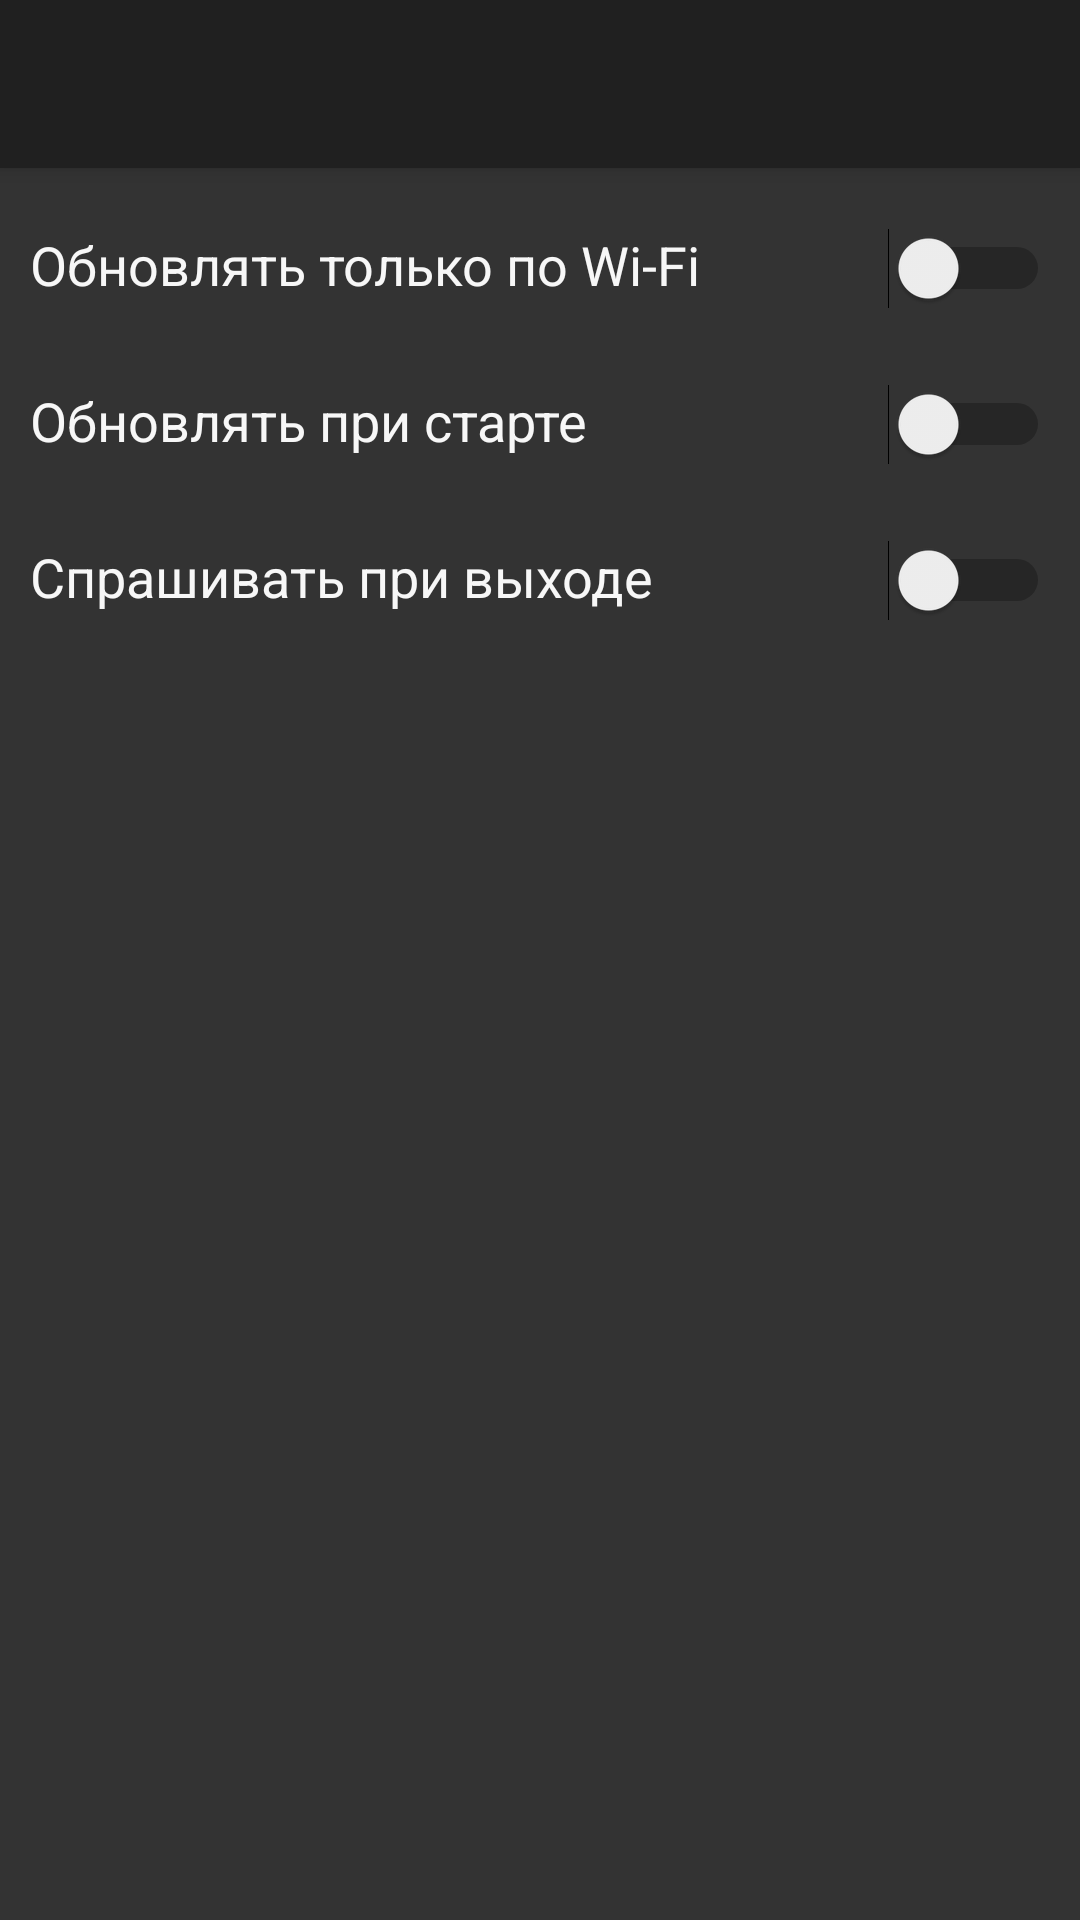

Write the Android layout XML for this screen, with the resource values it uses.
<!-- AndroidManifest.xml: activity theme AppTheme.NoActionBar -->
<!-- res/layout/activity_settings.xml -->
<?xml version="1.0" encoding="utf-8"?>
<android.support.constraint.ConstraintLayout
    xmlns:android="http://schemas.android.com/apk/res/android"
    xmlns:app="http://schemas.android.com/apk/res-auto"
    xmlns:tools="http://schemas.android.com/tools"
    android:layout_width="match_parent"
    android:layout_height="match_parent"
    android:theme="@style/AppTheme"
    tools:context=".activity.settings.SettingsActivity">

    <include
        layout="@layout/app_bar_settings"
        android:layout_width="match_parent"
        android:layout_height="match_parent" />

</android.support.constraint.ConstraintLayout>
<!-- res/layout/app_bar_settings.xml (included above) -->
<?xml version="1.0" encoding="utf-8"?>
<android.support.design.widget.CoordinatorLayout
    xmlns:android="http://schemas.android.com/apk/res/android"
    xmlns:app="http://schemas.android.com/apk/res-auto"
    xmlns:tools="http://schemas.android.com/tools"
    android:layout_width="match_parent"
    android:layout_height="match_parent"
    android:theme="@style/AppTheme"
    tools:context=".activity.settings.SettingsActivity">

    <android.support.design.widget.AppBarLayout
        android:layout_width="match_parent"
        android:layout_height="wrap_content"
        android:theme="@style/AppTheme.AppBarOverlay">

        <android.support.v7.widget.Toolbar
            android:id="@+id/toolbar_settings"
            android:layout_width="match_parent"
            android:layout_height="?attr/actionBarSize"
            android:background="@color/colorDrawerBackground"
            app:popupTheme="@style/AppTheme.PopupOverlay" />

    </android.support.design.widget.AppBarLayout>

    <include layout="@layout/content_settings"/>

</android.support.design.widget.CoordinatorLayout>
<!-- res/layout/content_settings.xml (included above) -->
<?xml version="1.0" encoding="utf-8"?>
<LinearLayout
    android:orientation="vertical"
    xmlns:android="http://schemas.android.com/apk/res/android"
    xmlns:app="http://schemas.android.com/apk/res-auto"
    xmlns:tools="http://schemas.android.com/tools"
    android:layout_width="match_parent"
    android:layout_height="match_parent"
    app:layout_behavior="@string/appbar_scrolling_view_behavior"
    android:theme="@style/AppTheme"
    android:background="@color/colorGray">

    <LinearLayout
        android:layout_marginTop="10dp"
        android:orientation="horizontal"
        android:layout_width="match_parent"
        android:layout_height="wrap_content">

        <TextView
            android:layout_width="wrap_content"
            android:layout_height="wrap_content"
            android:text="@string/update_by_wi_fi"
            android:textColor="@color/colorWhite"
            android:textSize="18sp"
            android:layout_marginTop="10dp"
            android:layout_marginStart="10dp"
            android:layout_marginLeft="10dp"
            />
        <LinearLayout
            android:gravity="end"
            android:orientation="horizontal"
            android:layout_width="match_parent"
            android:layout_height="wrap_content">
        <Switch
            android:id="@+id/switch_wi_fi"
            android:layout_width="wrap_content"
            android:layout_height="wrap_content"
            android:layout_marginTop="10dp"
            android:layout_marginEnd="10dp"
            android:layout_marginRight="10dp"
            android:theme="@style/AppTheme"
            />
        </LinearLayout>
    </LinearLayout>

    <LinearLayout
        android:layout_marginTop="15dp"
        android:orientation="horizontal"
        android:layout_width="match_parent"
        android:layout_height="wrap_content">

        <TextView
            android:layout_width="wrap_content"
            android:layout_height="wrap_content"
            android:text="@string/update_by_start"
            android:textColor="@color/colorWhite"
            android:textSize="18sp"
            android:layout_marginTop="10dp"
            android:layout_marginStart="10dp"
            android:layout_marginLeft="10dp"
            />
        <LinearLayout
            android:gravity="end"
            android:orientation="horizontal"
            android:layout_width="match_parent"
            android:layout_height="wrap_content">
            <Switch
                android:id="@+id/switch_update_start"
                android:layout_width="wrap_content"
                android:layout_height="wrap_content"
                android:layout_marginTop="10dp"
                android:layout_marginEnd="10dp"
                android:layout_marginRight="10dp"
                android:theme="@style/AppTheme"
                />
        </LinearLayout>

    </LinearLayout>

    <LinearLayout
        android:layout_marginTop="15dp"
        android:orientation="horizontal"
        android:layout_width="match_parent"
        android:layout_height="wrap_content">

        <TextView
            android:layout_width="wrap_content"
            android:layout_height="wrap_content"
            android:text="@string/ask_when_exit"
            android:textColor="@color/colorWhite"
            android:textSize="18sp"
            android:layout_marginTop="10dp"
            android:layout_marginStart="10dp"
            android:layout_marginLeft="10dp"
            />
        <LinearLayout
            android:gravity="end"
            android:orientation="horizontal"
            android:layout_width="match_parent"
            android:layout_height="wrap_content">
            <Switch
                android:id="@+id/switch_ask_when_exit"
                android:layout_width="wrap_content"
                android:layout_height="wrap_content"
                android:layout_marginTop="10dp"
                android:layout_marginEnd="10dp"
                android:layout_marginRight="10dp"
                android:theme="@style/AppTheme"
                />
        </LinearLayout>

    </LinearLayout>


</LinearLayout>
<!-- resources referenced by this layout -->
<resources>
  <color name="colorDrawerBackground">#202020</color>
  <color name="colorGray">#333333</color>
  <color name="colorWhite">#f7f7f7</color>
  <string name="ask_when_exit">Спрашивать при выходе</string>
  <string name="update_by_start">Обновлять при старте</string>
  <string name="update_by_wi_fi">Обновлять только по Wi-Fi</string>
  <style name="AppTheme" parent="Theme.AppCompat.Light.DarkActionBar">
          
          <item name="colorPrimary">@color/colorOrange</item>
          <item name="colorPrimaryDark">@color/colorDrawerBackground</item>
          <item name="colorAccent">@color/colorOrange</item>
      </style>
  <style name="AppTheme.AppBarOverlay" parent="ThemeOverlay.AppCompat.Dark.ActionBar" />
  <style name="AppTheme.PopupOverlay" parent="ThemeOverlay.AppCompat.Light" />
  <style name="AppTheme.NoActionBar">
          <item name="windowActionBar">false</item>
          <item name="windowNoTitle">true</item>
      </style>
  <color name="colorOrange">#c19418</color>
</resources>
